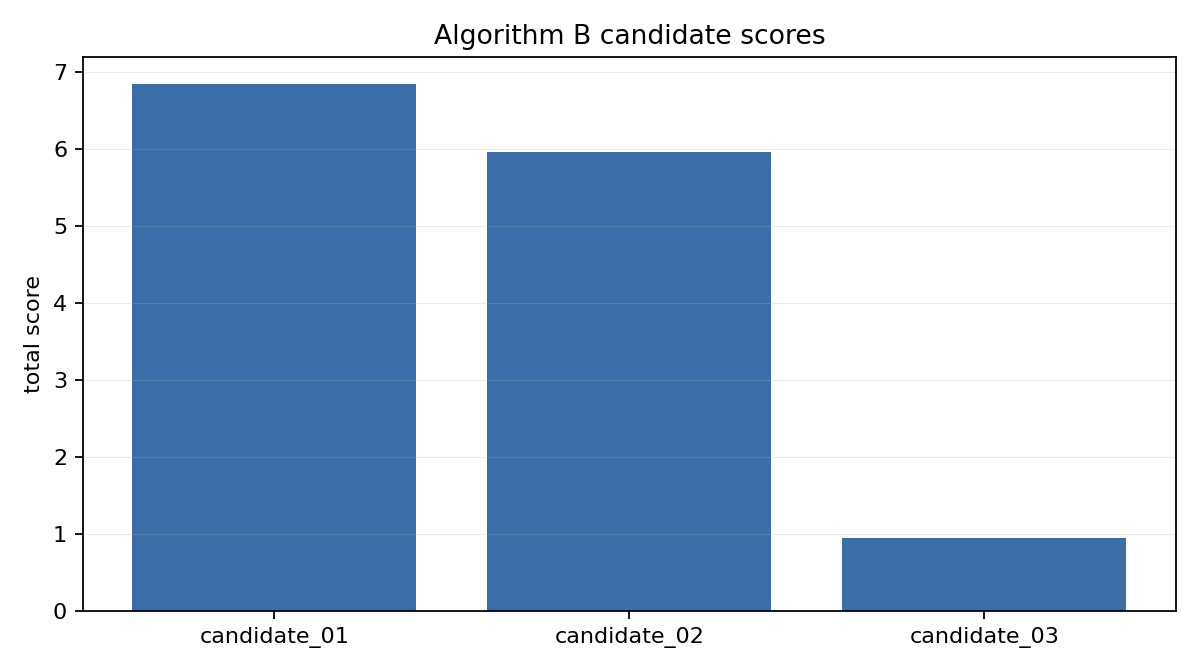

Values plotted in this chart, from the file beside it:
candidate_id, total_score, estimated_light_gain, intervention_volume, new_shadow_penalty, protected_zone_penalty, number_of_interventions, notes
candidate_01, 6.85, 9.0, 13.44, 0.0, 0.0, 2, simplified candidate generated from Algo…
candidate_02, 5.965, 8.0, 12.72, 0.0, 0.0, 2, simplified candidate generated from Algo…
candidate_03, 0.95, 3.2, 14.06, 0.0, 0.0, 1, simplified candidate generated from Algo…
